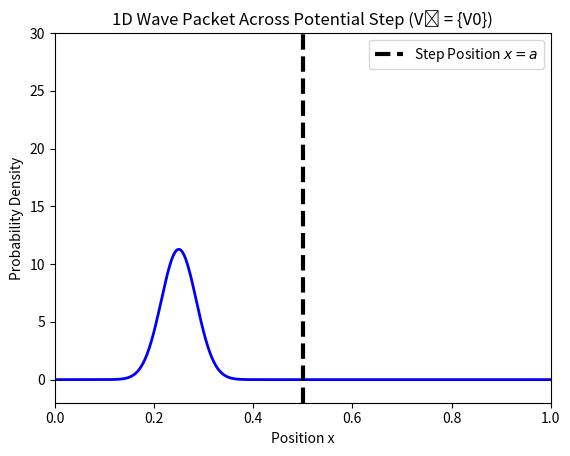

Reproduce this figure in Python. (Note: this script raises an exception after producing the figure.)
"""
1D and 2D simulation of time evolution in step potential wells
using the Crank-Nicolson method.

Features
--------
- Initializes Gaussian wave packets in 1D/2D step potentials
- Evolves wavefunctions using Crank-Nicolson with potential terms
- Visualizes:
    * 1D: Probability density with step position marked
    * 2D: Heatmap and 3D surface plots with potential boundary
- Saves animations as MP4 files in results directory

[redacted]
Date: March 2025
"""

import numpy as np
import matplotlib.pyplot as plt
from matplotlib.animation import FuncAnimation, FFMpegWriter
from mpl_toolkits.mplot3d import Axes3D
import os

# Constants
hbar = 1.0  # Reduced Planck's constant
m = 1.0  # Particle mass
L = 1.0  # System length


def initialize_1d_step_potential(N=500, dt=0.001, T_total=0.5, V0=20):
    """
    Initialize the 1D system with a step potential for Crank-Nicolson simulation.

    Parameters
    ----------
    N : int
        Number of spatial grid points
    dt : float
        Time step size
    T_total : float
        Total simulation time
    V0 : float
        Height of the potential step

    Returns
    -------
    x : ndarray
        1D spatial grid
    psi : ndarray
        Initial wave function
    A : ndarray
        Left-hand side matrix for Crank-Nicolson
    B : ndarray
        Right-hand side matrix for Crank-Nicolson
    dt : float
        Time step
    steps : int
        Number of time steps
    a : float
        Step position
    V0 : float
        Potential step height
    """
    dx = L / (N - 1)
    x = np.linspace(0, L, N)
    steps = int(T_total / dt)
    a = L / 2

    V = np.zeros(N)
    V[x >= a] = V0

    x0 = L / 4
    sigma = 0.05
    k0 = 5.0
    psi = np.exp(-((x - x0) ** 2) / (2 * sigma**2)) * np.exp(1j * k0 * x)
    psi /= np.sqrt(np.sum(np.abs(psi) ** 2) * dx)  # Normalize

    alpha = 1j * hbar * dt / (2 * m * dx**2)
    diag = 1 + 2 * alpha + 1j * dt * V / (2 * hbar)
    off_diag = -alpha * np.ones(N - 1)
    A = np.diag(diag) + np.diag(off_diag, 1) + np.diag(off_diag, -1)
    B = (
        np.diag((1 - 2 * alpha - 1j * dt * V / (2 * hbar)))
        + np.diag(alpha * np.ones(N - 1), 1)
        + np.diag(alpha * np.ones(N - 1), -1)
    )

    return x, psi, A, B, dt, steps, a, V0


def time_step_crank_nicolson_1d_step(psi, A, B):
    """
    Perform a single Crank-Nicolson time step in 1D with step potential.

    Parameters
    ----------
    psi : ndarray
        Current wave function
    A : ndarray
        Left-hand side matrix
    B : ndarray
        Right-hand side matrix

    Returns
    -------
    psi_new : ndarray
        Updated wave function after one time step
    """
    b = B @ psi
    psi_new = np.linalg.solve(A, b)
    psi_new[0] = psi_new[-1] = 0  # Boundary conditions
    return psi_new


def initialize_2d_step_potential(N=500, dt=0.001, T_total=0.5, V0=20):
    """
    Initialize the 2D system with a step potential for Crank-Nicolson simulation.

    Parameters
    ----------
    N : int
        Number of grid points per dimension
    dt : float
        Time step size
    T_total : float
        Total simulation time
    V0 : float
        Height of the potential step

    Returns
    -------
    X : ndarray
        2D X-coordinate grid
    Y : ndarray
        2D Y-coordinate grid
    psi : ndarray
        Initial 2D wave function
    V : ndarray
        Potential energy landscape
    D : ndarray
        Crank-Nicolson operator matrix
    D_inv : ndarray
        Inverse of Crank-Nicolson operator
    dt : float
        Time step
    steps : int
        Number of time steps
    a : float
        Step position
    V0 : float
        Potential step height
    """
    dx = L / (N - 1)
    x = y = np.linspace(0, L, N)
    X, Y = np.meshgrid(x, y)
    steps = int(T_total / dt)
    a = L / 2

    V = np.zeros((N, N))
    V[:, X[0] >= a] = V0

    x0 = y0 = L / 4
    sigma_x = sigma_y = 0.05
    k0x = k0y = 5.0
    psi = np.exp(
        -((X - x0) ** 2) / (2 * sigma_x**2) - (Y - y0) ** 2 / (2 * sigma_y**2)
    ) * np.exp(1j * (k0x * X + k0y * Y))
    psi /= np.sqrt(np.sum(np.abs(psi) ** 2) * dx**2)  # Normalize

    alpha = 1j * hbar * dt / (4 * m * dx**2)
    D_x = (
        np.diag(np.ones(N) * (1 + 2 * alpha))
        + np.diag(np.ones(N - 1) * -alpha, 1)
        + np.diag(np.ones(N - 1) * -alpha, -1)
    )
    D_x_inv = np.linalg.inv(D_x)

    return X, Y, psi, V, D_x, D_x_inv, dt, steps, a, V0


def time_step_crank_nicolson_2d_step(psi, V, D, D_inv, dt):
    """
    Perform a single Crank-Nicolson time step in 2D with step potential.

    Parameters
    ----------
    psi : ndarray
        Current 2D wave function
    V : ndarray
        Potential energy landscape
    D : ndarray
        Crank-Nicolson operator
    D_inv : ndarray
        Inverse of Crank-Nicolson operator
    dt : float
        Time step size

    Returns
    -------
    psi : ndarray
        Updated wave function after one time step
    """
    psi[0, :] = psi[-1, :] = psi[:, 0] = psi[:, -1] = 0  # Boundary conditions
    psi = np.exp(-0.5j * V * dt / hbar) * psi  # Potential half-step
    psi = D_inv @ psi @ D_inv.T  # Kinetic step
    psi = np.exp(-0.5j * V * dt / hbar) * psi  # Potential half-step
    psi[0, :] = psi[-1, :] = psi[:, 0] = psi[:, -1] = 0  # Reapply boundaries
    return psi


def run_1d_step_potential_simulation():
    """
    Run and animate the 1D step potential simulation.

    Saves animation as MP4 in results/crank_nicolson_1D_results/
    """
    x, psi, A, B, dt, steps, a, V0 = initialize_1d_step_potential()

    fig, ax = plt.subplots()
    (line,) = ax.plot(x, np.abs(psi) ** 2, color="blue", lw=2)
    ax.axvline(
        x=a, color="black", linestyle="--", linewidth=3, label=f"Step Position $x = a$"
    )
    ax.set_xlim(0, L)
    ax.set_ylim(-2, 30)
    ax.set_xlabel("Position x")
    ax.set_ylabel("Probability Density")
    ax.set_title("1D Wave Packet Across Potential Step (V₀ = {V0})")
    ax.legend()

    def animate(i):
        nonlocal psi
        psi = time_step_crank_nicolson_1d_step(psi, A, B)
        line.set_ydata(np.abs(psi) ** 2)
        return (line,)

    output_dir = os.path.join(
        os.path.abspath(os.path.join(os.path.dirname(__file__), "../../..")),
        "results",
        "crank_nicolson_1D_results",
    )
    os.makedirs(output_dir, exist_ok=True)
    ani = FuncAnimation(fig, animate, frames=min(50, steps), interval=50, blit=True)
    ani.save(
        os.path.join(output_dir, "1D_step_potential_CN.mp4"),
        writer=FFMpegWriter(fps=10, bitrate=1800),
    )
    plt.close()


def run_2d_step_potential_simulation():
    """
    Run and animate the 2D step potential simulation.

    Produces:
    - 2D heatmap of probability density
    - 3D surface plot of probability density
    Saves animation as MP4 in results/crank_nicolson_2D_results/
    """
    X, Y, psi, V, D, D_inv, dt, steps, a, V0 = initialize_2d_step_potential()

    fig = plt.figure(figsize=(14, 6))

    # Left: 2D heatmap
    ax1 = fig.add_subplot(1, 2, 1)
    im = ax1.imshow(
        np.abs(psi) ** 2,
        extent=[0, L, 0, L],
        origin="lower",
        cmap="viridis",
        vmin=0,
        vmax=np.max(np.abs(psi) ** 2),
    )
    ax1.axvline(
        x=a, color="black", linestyle="--", linewidth=2, label=f"Step at x = {a:.2f}"
    )
    plt.colorbar(im, ax=ax1, label="Probability Density")
    ax1.set_title("2D Probability Density $|\psi(x, y, t)|^2$")
    ax1.set_xlabel("X")
    ax1.set_ylabel("Y")
    ax1.legend()

    # Right: 3D surface plot

    ax2 = fig.add_subplot(122, projection="3d")
    surf = ax2.plot_surface(
        X, Y, np.abs(psi) ** 2, cmap="hot", rstride=2, cstride=2, alpha=0.8
    )
    ax2.set_title("3D Probability Density")
    ax2.set_xlabel("X")
    ax2.set_ylabel("Y")
    ax2.set_zlabel("Probablity Density")
    ax2.set_zlim(0, np.max(np.abs(psi) ** 2))

    fig.suptitle(f"2D Wave Packet Across Potential Step (V₀ = {V0})", fontsize=14)
    plt.tight_layout()

    def animate(i):
        nonlocal psi, surf
        psi = time_step_crank_nicolson_2d_step(psi, V, D, D_inv, dt)

        im.set_array(np.abs(psi) ** 2)
        im.set_clim(0, np.max(np.abs(psi) ** 2))

        ax2.clear()
        surf = ax2.plot_surface(
            X, Y, np.abs(psi) ** 2, cmap="plasma", rstride=2, cstride=2
        )
        ax2.set_zlim(0, np.max(np.abs(psi) ** 2))
        ax2.set_title("3D Probability Density")
        ax2.set_xlabel("X")
        ax2.set_ylabel("Y")
        ax2.set_zlabel("Probability Density")

        return im, surf

    output_dir = os.path.join(
        os.path.abspath(os.path.join(os.path.dirname(__file__), "../../..")),
        "results",
        "crank_nicolson_2D_results",
    )
    os.makedirs(output_dir, exist_ok=True)
    ani = FuncAnimation(fig, animate, frames=min(50, steps), interval=50, blit=True)
    ani.save(
        os.path.join(output_dir, "2D_step_potential_CN.mp4"),
        writer=FFMpegWriter(fps=10, bitrate=1800),
    )
    plt.close()


if __name__ == "__main__":
    print("Running 1D simulation...")
    run_1d_step_potential_simulation()

    print("Running 2D simulation...")
    run_2d_step_potential_simulation()

    print("Simulations complete! Check the results directory.")
